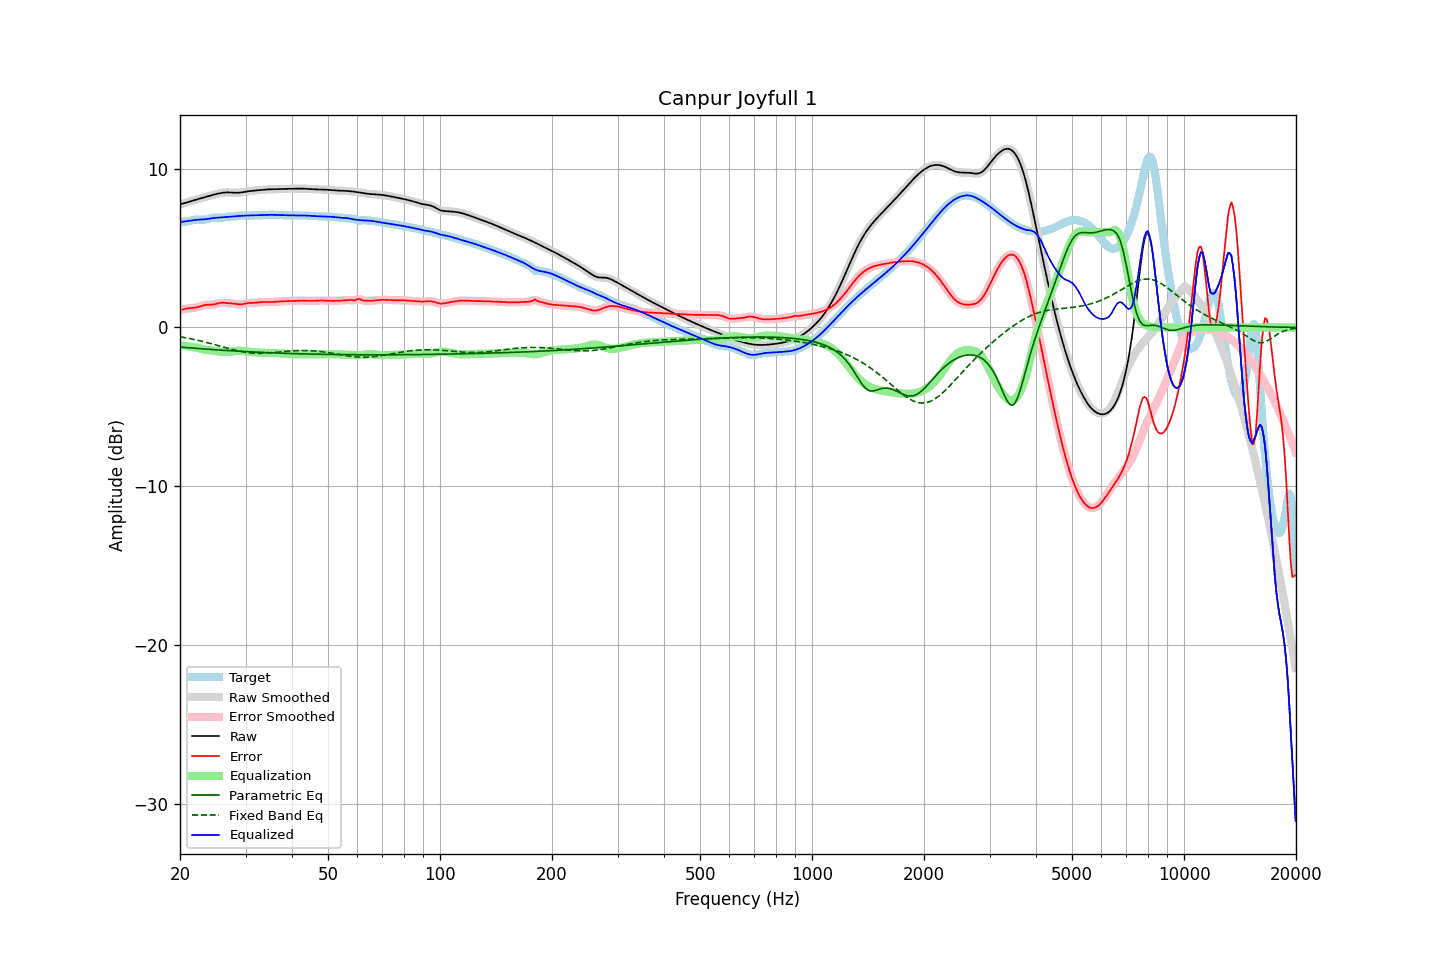

The data file committed next to this chart (first rows):
frequency, raw, error, smoothed, error_smoothed, equalization, parametric_eq, fixed_band_eq, equalized_raw, equalized_smoothed, target
20.00, 7.76, 1.10, 7.76, 1.09, -1.12, -1.23, -0.59, 6.64, 6.64, 6.66
20.20, 7.78, 1.12, 7.78, 1.12, -1.13, -1.24, -0.60, 6.65, 6.65, 6.66
20.40, 7.80, 1.15, 7.81, 1.15, -1.14, -1.25, -0.62, 6.66, 6.66, 6.66
20.61, 7.83, 1.17, 7.83, 1.17, -1.16, -1.26, -0.64, 6.68, 6.68, 6.66
20.81, 7.86, 1.19, 7.86, 1.19, -1.17, -1.27, -0.66, 6.69, 6.69, 6.67
21.02, 7.89, 1.20, 7.89, 1.20, -1.19, -1.27, -0.68, 6.71, 6.71, 6.69
21.23, 7.93, 1.21, 7.93, 1.21, -1.20, -1.28, -0.70, 6.72, 6.72, 6.71
21.44, 7.96, 1.22, 7.96, 1.22, -1.22, -1.29, -0.72, 6.74, 6.74, 6.74
21.66, 7.99, 1.23, 7.99, 1.23, -1.23, -1.30, -0.74, 6.76, 6.76, 6.76
21.87, 8.02, 1.24, 8.02, 1.24, -1.25, -1.31, -0.76, 6.77, 6.77, 6.78
22.09, 8.05, 1.26, 8.05, 1.26, -1.27, -1.31, -0.78, 6.78, 6.78, 6.79
22.31, 8.08, 1.28, 8.08, 1.28, -1.29, -1.32, -0.81, 6.78, 6.78, 6.80
22.54, 8.11, 1.31, 8.11, 1.31, -1.32, -1.33, -0.83, 6.79, 6.79, 6.79
22.76, 8.13, 1.35, 8.13, 1.35, -1.34, -1.34, -0.85, 6.79, 6.79, 6.79
22.99, 8.16, 1.38, 8.16, 1.38, -1.37, -1.34, -0.88, 6.79, 6.79, 6.78
23.22, 8.19, 1.41, 8.19, 1.40, -1.39, -1.35, -0.90, 6.80, 6.80, 6.79
23.45, 8.22, 1.42, 8.22, 1.42, -1.41, -1.36, -0.93, 6.81, 6.81, 6.80
23.69, 8.25, 1.43, 8.25, 1.43, -1.42, -1.37, -0.95, 6.83, 6.83, 6.82
23.92, 8.28, 1.43, 8.28, 1.43, -1.43, -1.37, -0.98, 6.85, 6.85, 6.85
24.16, 8.31, 1.43, 8.31, 1.43, -1.44, -1.38, -1.01, 6.87, 6.87, 6.88
24.40, 8.34, 1.44, 8.34, 1.44, -1.46, -1.39, -1.04, 6.88, 6.88, 6.90
24.65, 8.36, 1.45, 8.36, 1.45, -1.47, -1.40, -1.06, 6.90, 6.90, 6.91
24.89, 8.39, 1.47, 8.39, 1.48, -1.49, -1.40, -1.09, 6.90, 6.90, 6.92
25.14, 8.41, 1.50, 8.41, 1.50, -1.50, -1.41, -1.12, 6.91, 6.91, 6.91
25.39, 8.44, 1.53, 8.44, 1.53, -1.52, -1.42, -1.15, 6.92, 6.92, 6.91
25.65, 8.46, 1.55, 8.46, 1.55, -1.53, -1.42, -1.18, 6.92, 6.92, 6.91
25.91, 8.47, 1.56, 8.47, 1.56, -1.55, -1.43, -1.21, 6.93, 6.93, 6.91
26.16, 8.49, 1.56, 8.49, 1.56, -1.55, -1.44, -1.24, 6.94, 6.94, 6.93
26.43, 8.50, 1.55, 8.50, 1.55, -1.55, -1.44, -1.26, 6.95, 6.95, 6.95
26.69, 8.50, 1.54, 8.50, 1.54, -1.55, -1.45, -1.29, 6.96, 6.96, 6.96
26.96, 8.51, 1.53, 8.51, 1.53, -1.54, -1.46, -1.32, 6.97, 6.97, 6.98
27.23, 8.50, 1.52, 8.50, 1.52, -1.53, -1.46, -1.35, 6.98, 6.98, 6.98
27.50, 8.50, 1.51, 8.50, 1.51, -1.51, -1.47, -1.37, 6.98, 6.98, 6.98
27.77, 8.49, 1.51, 8.49, 1.50, -1.50, -1.47, -1.40, 6.99, 6.99, 6.98
28.05, 8.48, 1.49, 8.48, 1.49, -1.48, -1.48, -1.43, 7.00, 7.00, 6.99
28.33, 8.48, 1.48, 8.48, 1.48, -1.48, -1.49, -1.45, 7.01, 7.01, 7.00
28.62, 8.48, 1.46, 8.48, 1.46, -1.47, -1.49, -1.47, 7.01, 7.01, 7.02
28.90, 8.49, 1.45, 8.49, 1.46, -1.47, -1.50, -1.49, 7.02, 7.02, 7.04
29.19, 8.50, 1.46, 8.50, 1.46, -1.47, -1.50, -1.51, 7.03, 7.03, 7.05
29.48, 8.52, 1.47, 8.52, 1.47, -1.48, -1.51, -1.53, 7.04, 7.04, 7.05
29.78, 8.53, 1.49, 8.53, 1.49, -1.49, -1.51, -1.55, 7.04, 7.04, 7.04
30.08, 8.55, 1.51, 8.55, 1.51, -1.50, -1.52, -1.57, 7.05, 7.05, 7.04
30.38, 8.57, 1.53, 8.57, 1.53, -1.52, -1.53, -1.58, 7.05, 7.05, 7.04
30.68, 8.58, 1.54, 8.58, 1.54, -1.53, -1.53, -1.59, 7.05, 7.05, 7.04
30.99, 8.60, 1.55, 8.60, 1.55, -1.54, -1.54, -1.60, 7.05, 7.05, 7.05
31.30, 8.61, 1.55, 8.61, 1.55, -1.55, -1.54, -1.61, 7.06, 7.06, 7.06
31.61, 8.62, 1.55, 8.62, 1.55, -1.56, -1.55, -1.62, 7.06, 7.06, 7.07
31.93, 8.63, 1.56, 8.63, 1.56, -1.57, -1.55, -1.62, 7.06, 7.06, 7.07
32.24, 8.64, 1.57, 8.64, 1.57, -1.57, -1.56, -1.63, 7.06, 7.06, 7.07
32.57, 8.65, 1.58, 8.65, 1.58, -1.58, -1.56, -1.63, 7.07, 7.07, 7.06
32.89, 8.66, 1.59, 8.66, 1.59, -1.59, -1.57, -1.63, 7.07, 7.07, 7.06
33.22, 8.66, 1.60, 8.66, 1.60, -1.59, -1.57, -1.63, 7.07, 7.07, 7.07
33.55, 8.67, 1.60, 8.67, 1.60, -1.60, -1.57, -1.62, 7.08, 7.08, 7.07
33.89, 8.68, 1.60, 8.68, 1.60, -1.60, -1.58, -1.62, 7.08, 7.08, 7.08
34.23, 8.69, 1.60, 8.69, 1.60, -1.60, -1.58, -1.61, 7.09, 7.09, 7.09
34.57, 8.70, 1.60, 8.70, 1.60, -1.60, -1.59, -1.61, 7.09, 7.09, 7.09
34.92, 8.70, 1.60, 8.70, 1.60, -1.61, -1.59, -1.60, 7.10, 7.10, 7.10
35.27, 8.70, 1.60, 8.70, 1.60, -1.61, -1.60, -1.59, 7.10, 7.10, 7.10
35.62, 8.71, 1.61, 8.71, 1.61, -1.61, -1.60, -1.58, 7.09, 7.09, 7.10
35.97, 8.71, 1.61, 8.71, 1.61, -1.62, -1.60, -1.57, 7.09, 7.09, 7.09
... 635 more rows
